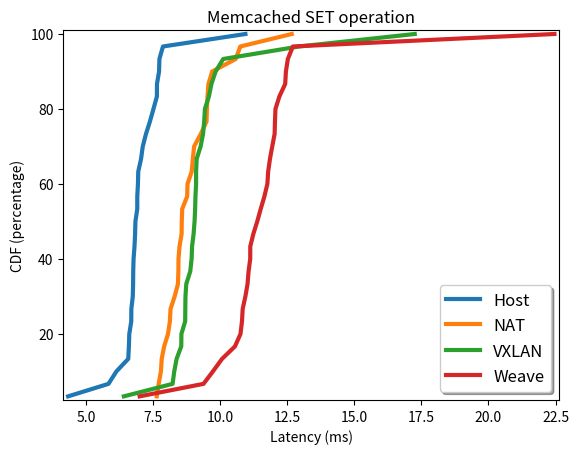

Write Python code to recreate this figure.
import numpy as np
import matplotlib.pyplot as plt


nginx_SET_lat_host = np.array([10.944
,6.602
,5.841
,6.578
,7.871
,6.939
,7.517
,6.914
,6.747
,6.763
,6.617
,7.118
,6.951
,7.648
,6.138
,7.238
,7.055
,7.645
,6.914
,6.69
,6.776
,4.338
,7.726
,7.739
,6.759
,6.833
,7.386
,6.693
,6.811
,6.845
])
nginx_SET_lat_NAT = np.array([12.669
,9.565
,8.786
,9.706
,8.984
,8.488
,9.496
,9.531
,9.032
,8.773
,10.582
,9.509
,8.944
,8.446
,8.589
,7.64
,8.45
,7.824
,8.129
,10.753
,8.566
,8.572
,8.154
,8.06
,8.307
,7.916
,8.43
,7.796
,9.281
,7.711
])
nginx_SET_lat_VXLAN = np.array([12.94
,8.939
,8.888
,9.274
,9.013
,8.704
,8.23
,9.408
,8.74
,8.956
,9.434
,8.559
,8.38
,9.365
,8.553
,8.292
,8.699
,9.583
,9.082
,9.049
,8.71
,9.106
,9.677
,6.414
,9.07
,9.106
,9.834
,17.253
,9.127
,10.116
])
nginx_SET_lat_weave = np.array([22.458
,10.816
,10.073
,10.761
,10.842
,11.023
,11.061
,9.382
,11.651
,11.858
,12.453
,12.063
,12.045
,9.734
,7.003
,11.123
,11.943
,12.525
,11.385
,12.712
,11.762
,12.032
,10.555
,11.514
,11.792
,11.125
,11.239
,12.426
,12.209
,10.943
])

x1 = np.sort(nginx_SET_lat_host)
y1 = (np.arange(1, len(nginx_SET_lat_host)+1) / len(nginx_SET_lat_host)) * 100

x2 = np.sort(nginx_SET_lat_NAT)
y2 = (np.arange(1, len(nginx_SET_lat_NAT)+1) / len(nginx_SET_lat_NAT)) * 100

x3 = np.sort(nginx_SET_lat_VXLAN)
y3 = (np.arange(1, len(nginx_SET_lat_VXLAN)+1) / len(nginx_SET_lat_VXLAN)) * 100

x4 = np.sort(nginx_SET_lat_weave)
y4 = (np.arange(1, len(nginx_SET_lat_weave)+1) / len(nginx_SET_lat_weave)) * 100


plt.plot(x1, y1, linestyle='solid', linewidth=3, label='Host')
plt.plot(x2, y2, linestyle='solid', linewidth=3, label='NAT')
plt.plot(x3, y3, linestyle='solid', linewidth=3, label='VXLAN')
plt.plot(x4, y4, linestyle='solid', linewidth=3, label='Weave')

plt.legend(loc="best", shadow=True, fontsize="large")
plt.xlabel("Latency (ms)")
plt.ylabel("CDF (percentage)")
plt.title("Memcached SET operation")
plt.margins(0.01)
plt.show()